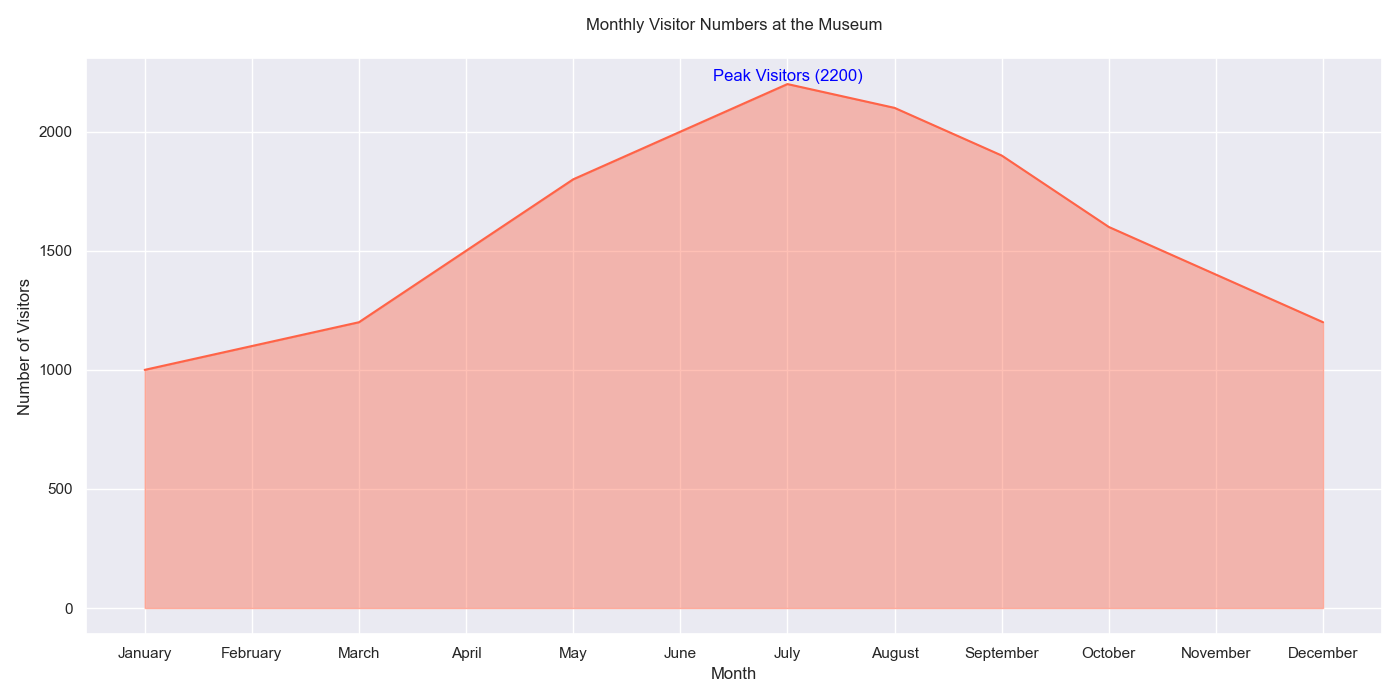

Data behind this chart, as committed beside it:
Month, Visitors
January, 1000
February, 1100
March, 1200
April, 1500
May, 1800
June, 2000
July, 2200
August, 2100
September, 1900
October, 1600
November, 1400
December, 1200
